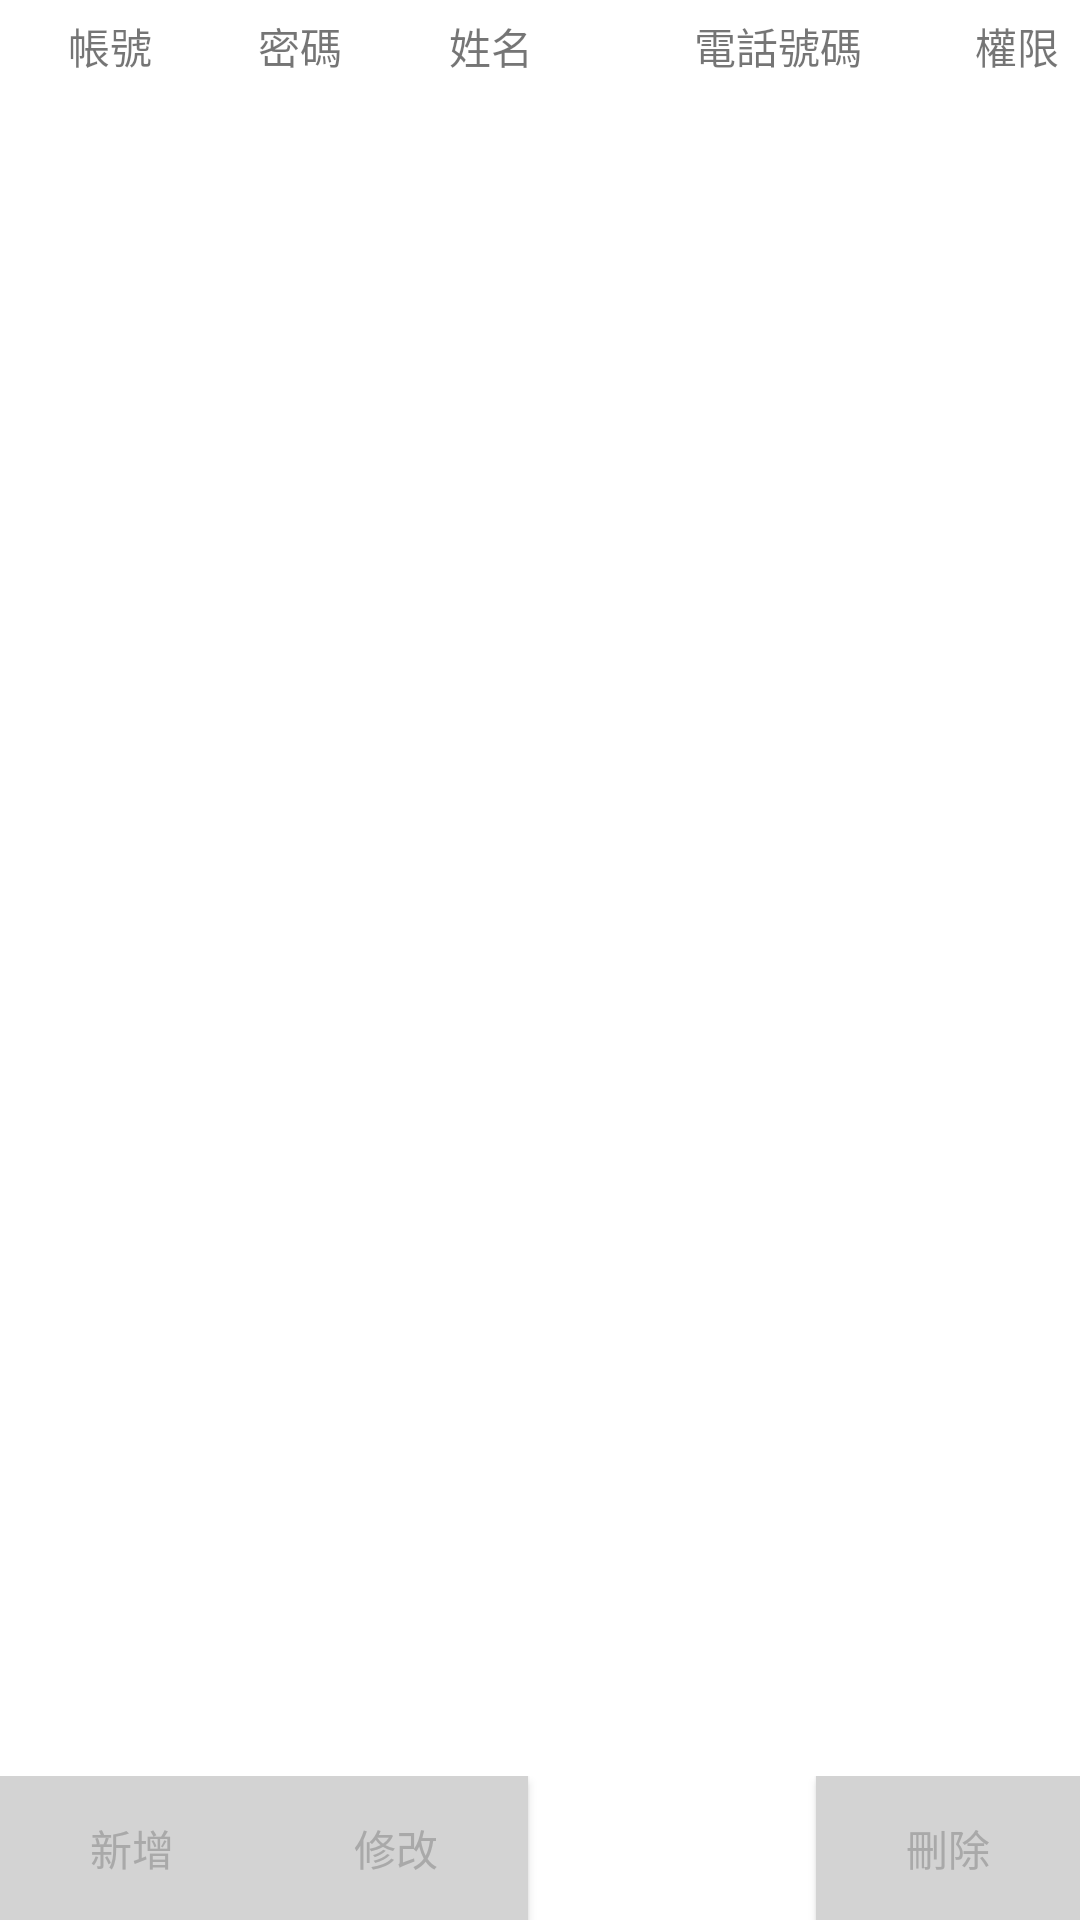

Produce the Android XML layout that renders to this screen, including the resource entries it uses.
<!-- AndroidManifest.xml: application theme Theme.Parking5 -->
<!-- res/layout/fragment_account_setting.xml -->
<?xml version="1.0" encoding="utf-8"?>
<androidx.constraintlayout.widget.ConstraintLayout xmlns:android="http://schemas.android.com/apk/res/android"
    xmlns:app="http://schemas.android.com/apk/res-auto"
    xmlns:tools="http://schemas.android.com/tools"
    android:id="@+id/frag_account_setting"
    android:layout_width="match_parent"
    android:layout_height="match_parent"
    tools:context=".ui.system.AccountSettingFragment">

    <TableLayout
        android:layout_width="match_parent"
        android:layout_height="wrap_content"
        android:padding="5dp"
        app:layout_constraintTop_toTopOf="parent"
        android:id="@+id/table_title">

        <TableRow
            android:layout_width="match_parent"
            android:layout_height="match_parent">

            <TextView
                android:id="@+id/textView_account_setting_account"
                android:layout_width="0dp"
                android:layout_height="match_parent"
                android:layout_weight="2"
                android:text="@string/account"
                android:textAlignment="center" />

            <TextView
                android:id="@+id/textView_account_setting_password"
                android:layout_width="0dp"
                android:layout_height="match_parent"
                android:layout_weight="2"
                android:text="@string/password"
                android:textAlignment="center" />

            <TextView
                android:id="@+id/textView_account_setting_name"
                android:layout_width="0dp"
                android:layout_height="match_parent"
                android:layout_weight="2"
                android:text="@string/person_name"
                android:textAlignment="center" />

            <TextView
                android:id="@+id/textView_account_setting_phone_number"
                android:layout_width="0dp"
                android:layout_height="match_parent"
                android:layout_weight="4"
                android:text="@string/phone_number"
                android:textAlignment="center" />

            <TextView
                android:id="@+id/textView_account_setting_permission"
                android:layout_width="0dp"
                android:layout_height="match_parent"
                android:layout_weight="1"
                android:text="@string/permission"
                android:textAlignment="center" />
        </TableRow>
    </TableLayout>


    <ScrollView
        android:layout_width="match_parent"
        android:layout_height="0dp"
        app:layout_constraintBottom_toTopOf="@id/layout_buttons"
        app:layout_constraintEnd_toEndOf="parent"
        app:layout_constraintStart_toStartOf="parent"
        app:layout_constraintTop_toBottomOf="@id/table_title">

        <TableLayout
            android:layout_width="match_parent"
            android:layout_height="wrap_content"
            android:padding="5dp"
            android:id="@+id/table_user">
        </TableLayout>
    </ScrollView>


    <LinearLayout
        android:layout_width="match_parent"
        android:layout_height="wrap_content"
        android:orientation="horizontal"
        app:layout_constraintBottom_toBottomOf="parent"
        android:id="@+id/layout_buttons">

        <Button
            android:id="@+id/button_account_setting_add"
            android:layout_width="wrap_content"
            android:layout_height="wrap_content"
            android:text="@string/add" />

        <Button
            android:id="@+id/button_account_setting_modify"
            android:layout_width="wrap_content"
            android:layout_height="wrap_content"
            android:text="@string/modify" />

        <View
            android:layout_width="0dp"
            android:layout_height="match_parent"
            android:layout_weight="1" />

        <Button
            android:id="@+id/button_account_setting_delete"
            android:layout_width="wrap_content"
            android:layout_height="wrap_content"
            android:text="@string/delete" />
    </LinearLayout>
    <ProgressBar
        android:id="@+id/progressBar"
        android:layout_width="wrap_content"
        android:layout_height="wrap_content"
        android:layout_centerInParent="true"
        android:visibility="gone"
        tools:ignore="MissingConstraints" />
</androidx.constraintlayout.widget.ConstraintLayout>
<!-- resources referenced by this layout -->
<resources>
  <string name="account">帳號</string>
  <string name="add">新增</string>
  <string name="delete">刪除</string>
  <string name="modify">修改</string>
  <string name="password">密碼</string>
  <string name="permission">權限</string>
  <string name="person_name">姓名</string>
  <string name="phone_number">電話號碼</string>
  <style name="Theme.Parking5" parent="Theme.MaterialComponents.DayNight.DarkActionBar">
          
          <item name="colorPrimary">@color/gray_light</item>
          <item name="colorPrimaryVariant">@color/black</item>
          <item name="colorOnPrimary">@color/black</item>
          
          <item name="colorSecondary">@color/gray_light</item>
          <item name="colorSecondaryVariant">@color/black</item>
          <item name="colorOnSecondary">@color/black</item>
          
          <item name="android:statusBarColor">?attr/colorPrimaryVariant</item>
          
          <item name="buttonStyle">@style/CustomButtonStyle</item>
      </style>
  <color name="gray_light">#D3D3D3</color>
  <color name="black">#FF000000</color>
  <style name="CustomButtonStyle" parent="Widget.AppCompat.Button">
          
          <item name="android:background">@color/gray_light</item>
  
          
          <item name="android:textColor">@color/gray_dark</item>
  
          
      </style>
  <color name="gray_dark">#A9A9A9</color>
</resources>
